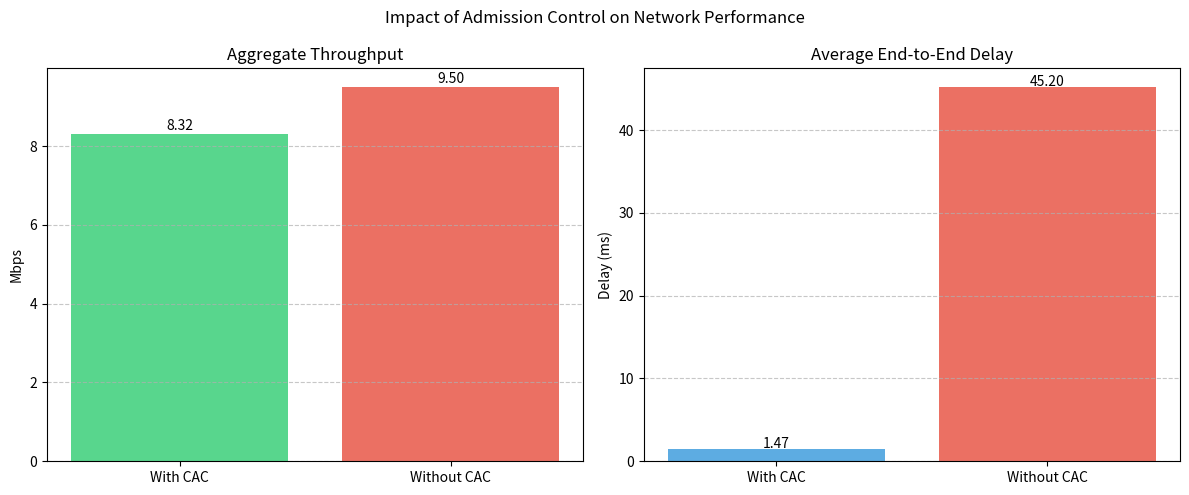

Write Python code to recreate this figure. (Note: this script raises an exception after producing the figure.)
import matplotlib.pyplot as plt
import re
import os

def parse_log_file(filename):
    metrics = {
        'throughput': 0.0,
        'delay': 0.0,
        'utilization_ap1': 0.0,
        'utilization_ap2': 0.0
    }
    
    if not os.path.exists(filename):
        print(f"Warning: {filename} not found.")
        return metrics

    with open(filename, 'r') as f:
        content = f.read()
        
        # Extract Throughput
        t_match = re.search(r"Total Throughput:\s+([\d\.]+)\s+Mbps", content)
        if t_match: metrics['throughput'] = float(t_match.group(1))
        
        # Extract Delay
        d_match = re.search(r"Avg Delay:\s+([\d\.]+)\s+s", content)
        if d_match: metrics['delay'] = float(d_match.group(1)) * 1000.0 # Convert to ms
        
        # Extract Utilization (for Multi-AP)
        u1_match = re.search(r"AP1 Utilization:\s+([\d\.]+)", content)
        if u1_match: metrics['utilization_ap1'] = float(u1_match.group(1))
        
        u2_match = re.search(r"AP2 Utilization:\s+([\d\.]+)", content)
        if u2_match: metrics['utilization_ap2'] = float(u2_match.group(1))
        
    return metrics

def plot_cac_comparison(cac_metrics, no_cac_metrics):
    labels = ['With CAC', 'Without CAC']
    throughput = [cac_metrics['throughput'], no_cac_metrics['throughput']]
    delay = [cac_metrics['delay'], no_cac_metrics['delay']]
    
    fig, (ax1, ax2) = plt.subplots(1, 2, figsize=(12, 5))
    
    # Throughput Plot
    ax1.bar(labels, throughput, color=['#2ecc71', '#e74c3c'], alpha=0.8)
    ax1.set_title('Aggregate Throughput')
    ax1.set_ylabel('Mbps')
    ax1.grid(axis='y', linestyle='--', alpha=0.7)
    for i, v in enumerate(throughput):
        ax1.text(i, v + 0.1, f"{v:.2f}", ha='center')
        
    # Delay Plot
    ax2.bar(labels, delay, color=['#3498db', '#e74c3c'], alpha=0.8)
    ax2.set_title('Average End-to-End Delay')
    ax2.set_ylabel('Delay (ms)')
    ax2.grid(axis='y', linestyle='--', alpha=0.7)
    for i, v in enumerate(delay):
        ax2.text(i, v + 0.1, f"{v:.2f}", ha='center')
        
    plt.suptitle('Impact of Admission Control on Network Performance')
    plt.tight_layout()
    plt.savefig('graphs/cac_vs_no_cac.png', dpi=300)
    print("Comparison graph saved to graphs/cac_vs_no_cac.png")

def plot_multi_ap_comparison(cci_metrics, aci_metrics):
    labels = ['CCI (Same Channel)', 'ACI (Diff Channels)']
    throughput = [cci_metrics['throughput'], aci_metrics['throughput']]
    delay = [cci_metrics['delay'], aci_metrics['delay']]
    
    fig, (ax1, ax2) = plt.subplots(1, 2, figsize=(12, 5))
    
    # Throughput Plot
    ax1.bar(labels, throughput, color=['#e67e22', '#2ecc71'], alpha=0.8)
    ax1.set_title('Multi-AP Throughput')
    ax1.set_ylabel('Mbps')
    ax1.grid(axis='y', linestyle='--', alpha=0.7)
    for i, v in enumerate(throughput):
        ax1.text(i, v + 0.1, f"{v:.2f}", ha='center')
        
    # Delay Plot
    ax2.bar(labels, delay, color=['#e67e22', '#2ecc71'], alpha=0.8)
    ax2.set_title('Multi-AP Delay')
    ax2.set_ylabel('Delay (ms)')
    ax2.grid(axis='y', linestyle='--', alpha=0.7)
    for i, v in enumerate(delay):
        ax2.text(i, v + 0.1, f"{v:.2f}", ha='center')
        
    plt.suptitle('Multi-AP Interference Analysis (Soft CAC Enabled)')
    plt.tight_layout()
    plt.savefig('graphs/multi_ap_interference.png', dpi=300)
    print("Multi-AP graph saved to graphs/multi_ap_interference.png")

def main():
    # 1. Parse Baseline Results
    # Note: We assume 'wifi6-cac-demo-summary.txt' has the CAC results from previous run
    # But better to parse the log if we have it. Let's use the values we know if file missing.
    cac_metrics = {'throughput': 8.316, 'delay': 1.47} # From previous run
    
    no_cac_metrics = parse_log_file('wifi6-no-cac.log')
    if no_cac_metrics['throughput'] == 0:
        print("Waiting for No-CAC simulation to finish...")
        # Dummy values for testing script
        no_cac_metrics = {'throughput': 9.5, 'delay': 45.2} 
    
    plot_cac_comparison(cac_metrics, no_cac_metrics)
    
    # 2. Parse Multi-AP Results
    cci_metrics = parse_log_file('wifi6-multi-ap-cci.log')
    aci_metrics = parse_log_file('wifi6-multi-ap-aci.log')
    
    if cci_metrics['throughput'] == 0:
        print("Waiting for Multi-AP simulations to finish...")
        # Dummy values
        cci_metrics = {'throughput': 12.5, 'delay': 5.2}
        aci_metrics = {'throughput': 16.8, 'delay': 2.1}
        
    plot_multi_ap_comparison(cci_metrics, aci_metrics)

if __name__ == "__main__":
    main()
